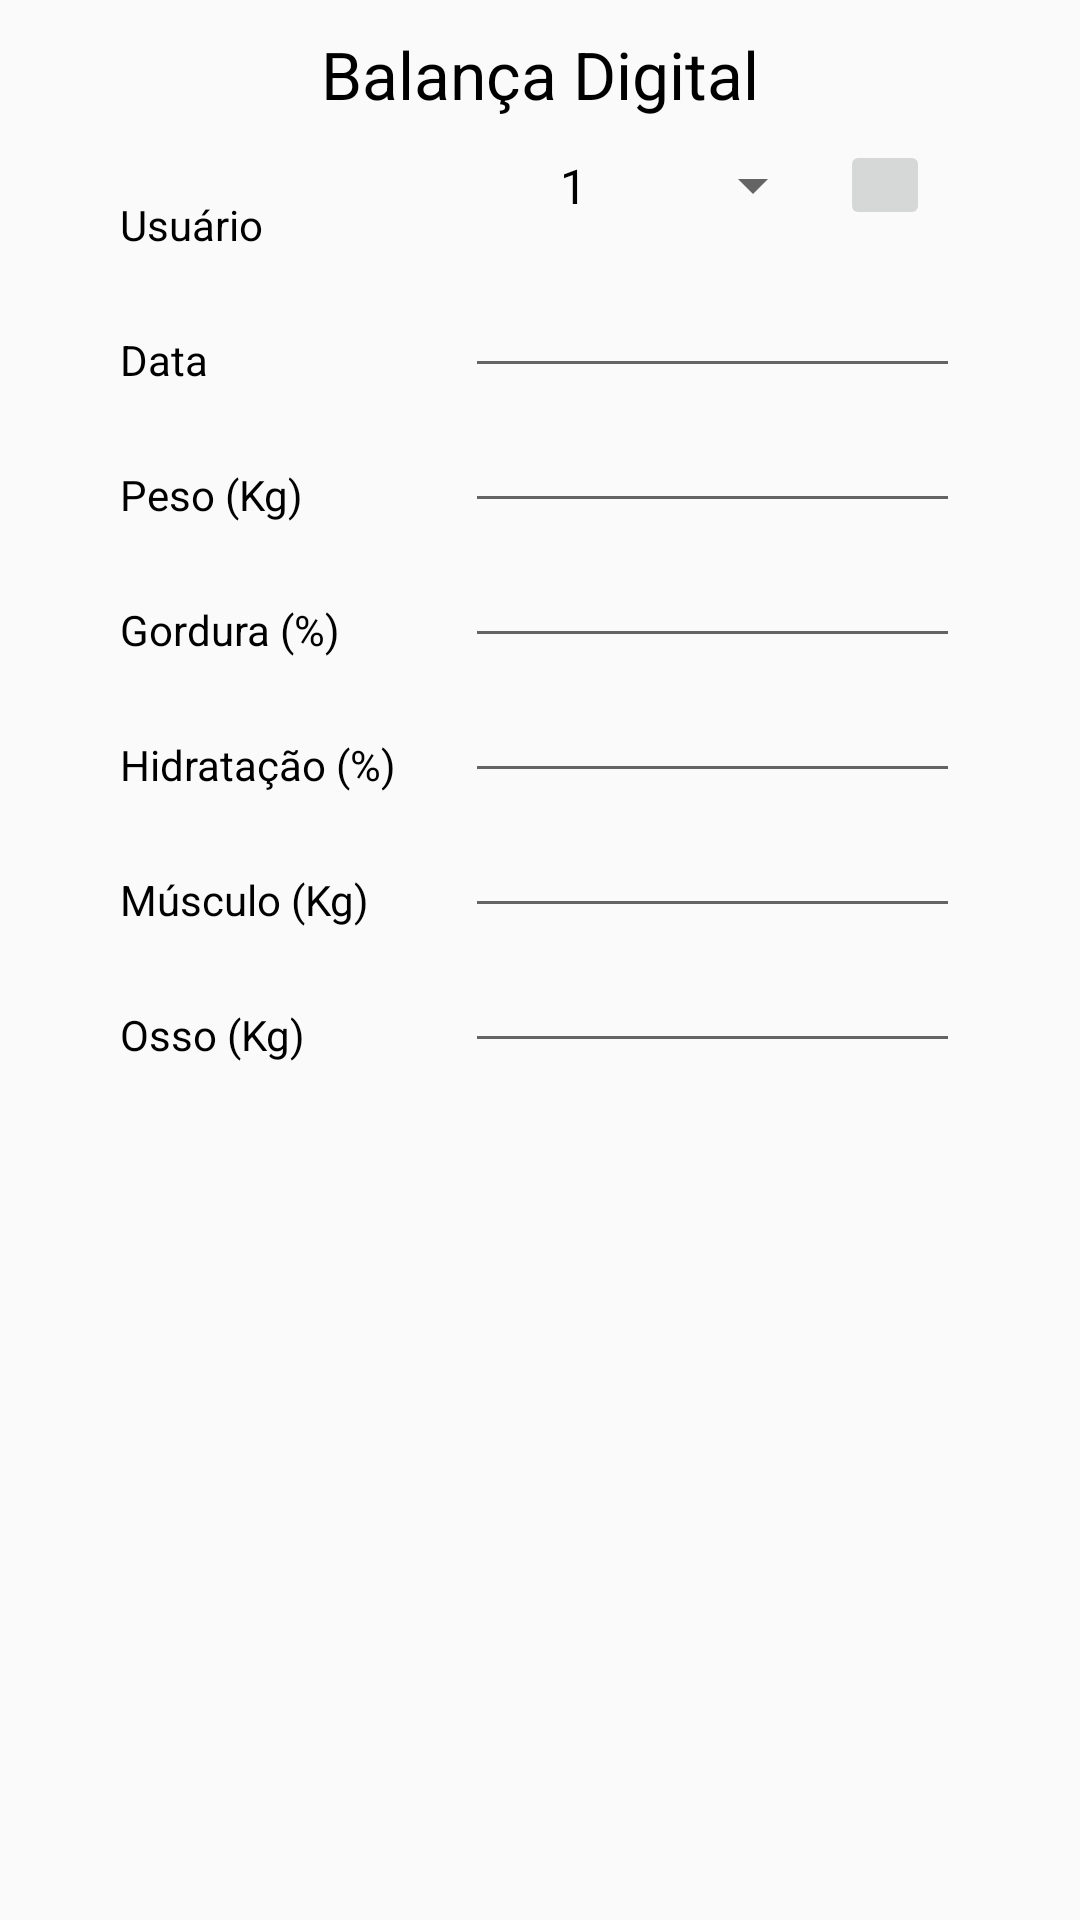

Android layout source for this screen:
<!-- AndroidManifest.xml: application theme AppTheme -->
<!-- res/layout/content_balanca_digital.xml -->
<?xml version="1.0" encoding="utf-8"?>
<RelativeLayout xmlns:android="http://schemas.android.com/apk/res/android"
    xmlns:app="http://schemas.android.com/apk/res-auto"
    xmlns:tools="http://schemas.android.com/tools"
    android:layout_width="match_parent"
    android:layout_height="match_parent"
    android:paddingBottom="@dimen/activity_vertical_margin"
    android:paddingLeft="@dimen/activity_horizontal_margin"
    android:paddingRight="@dimen/activity_horizontal_margin"
    android:paddingTop="@dimen/activity_vertical_margin"
    android:theme="@style/AppTheme"
    app:layout_behavior="@string/appbar_scrolling_view_behavior"
    tools:context="fandradetecinfo.com.meupeso.Views.BalancaDigitalActivity"
    tools:showIn="@layout/activity_balanca_digital">

    <ScrollView
        android:layout_width="wrap_content"
        android:layout_height="wrap_content"
        android:id="@+id/scrollViewBalancaDigital" >

        <FrameLayout
            android:layout_width="match_parent"
            android:layout_height="wrap_content">

            <RelativeLayout
                android:layout_width="match_parent"
                android:layout_height="match_parent">

    <TextView
        android:id="@+id/tvBalanca"
        android:layout_width="match_parent"
        android:layout_height="wrap_content"
        android:text="Balança Digital"
        android:textAlignment="center"
        android:textAppearance="@style/TextAppearance.AppCompat.Large"
        tools:ignore="HardcodedText" />

    <Space
        android:id="@+id/spc01"
        android:layout_width="match_parent"
        android:layout_height="40dp"
        android:layout_below="@+id/mainLayout1" />

    <Space
        android:id="@+id/spc02"
        android:layout_width="match_parent"
        android:layout_height="40dp"
        android:layout_below="@+id/btnGravar"
        tools:ignore="UnknownId" />

    <LinearLayout
        android:id="@+id/mainLayout1"
        android:layout_width="match_parent"
        android:layout_height="wrap_content"
        android:layout_alignParentLeft="true"
        android:layout_alignParentStart="true"
        android:layout_below="@+id/tvBalanca"
        android:gravity="center_vertical|center"
        android:orientation="horizontal">

        <LinearLayout
            android:layout_width="115dp"
            android:layout_height="match_parent"
            android:orientation="vertical">

            <TextView
                android:id="@+id/editText"
                android:layout_width="wrap_content"
                android:layout_height="45dp"
                android:ems="10"
                android:gravity="bottom"
                android:inputType="none"
                android:text="Usuário"
                tools:ignore="HardcodedText"
                tools:textAlignment="gravity" />

            <TextView
                android:id="@+id/editText2"
                android:layout_width="wrap_content"
                android:layout_height="45dp"
                android:ems="10"
                android:gravity="bottom"
                android:inputType="none"
                android:text="Data"
                tools:ignore="HardcodedText"
                tools:textAlignment="gravity" />

            <TextView
                android:id="@+id/editText3"
                android:layout_width="wrap_content"
                android:layout_height="45dp"
                android:ems="10"
                android:gravity="bottom"
                android:inputType="none"
                android:maxLines="1"
                android:text="Peso (Kg)"
                tools:ignore="HardcodedText"
                tools:textAlignment="gravity" />

            <TextView
                android:id="@+id/editText4"
                android:layout_width="wrap_content"
                android:layout_height="45dp"
                android:ems="10"
                android:gravity="bottom"
                android:inputType="none"
                android:maxLines="1"
                android:text="Gordura (%)"
                tools:ignore="HardcodedText"
                tools:textAlignment="gravity" />

            <TextView
                android:id="@+id/editText5"
                android:layout_width="wrap_content"
                android:layout_height="45dp"
                android:ems="10"
                android:gravity="bottom"
                android:inputType="none"
                android:maxLines="1"
                android:text="Hidratação (%)"
                tools:ignore="HardcodedText"
                tools:textAlignment="gravity" />

            <TextView
                android:id="@+id/editText6"
                android:layout_width="wrap_content"
                android:layout_height="45dp"
                android:ems="10"
                android:gravity="bottom"
                android:inputType="none"
                android:maxLines="1"
                android:text="Músculo (Kg)"
                tools:ignore="HardcodedText"
                tools:textAlignment="gravity" />

            <TextView
                android:id="@+id/editText7"
                android:layout_width="wrap_content"
                android:layout_height="45dp"
                android:ems="10"
                android:gravity="bottom"
                android:inputType="none"
                android:maxLines="1"
                android:text="Osso (Kg)"
                tools:ignore="HardcodedText"
                tools:textAlignment="gravity" />

        </LinearLayout>

        <LinearLayout
            android:layout_width="wrap_content"
            android:layout_height="match_parent"
            android:orientation="vertical">


            <LinearLayout
                android:layout_width="match_parent"
                android:layout_height="wrap_content"
                android:orientation="horizontal">

                <Spinner

                    android:id="@+id/spinnerUsuario"
                    android:layout_width="120dp"
                    android:layout_height="45dp"
                    android:ems="10"
                    android:entries="@array/user_arrays"
                    android:focusable="true"
                    android:prompt="@string/user_prompt"
                    android:textAlignment="center" />

                <ImageButton
                    android:id="@+id/imageButton"
                    style="@android:style/Widget.DeviceDefault.Light.ImageButton"
                    android:layout_width="30dp"
                    android:layout_height="30dp"
                    android:layout_gravity="center_vertical|center_horizontal"
                    android:layout_marginLeft="5dp"
                    android:adjustViewBounds="true"
                    android:contentDescription="@string/adicionar_usuario"
                    android:cropToPadding="false"
                    android:src="@drawable/plus_gray_48px"
                    android:visibility="visible"
                    tools:ignore="RtlHardcoded" />

            </LinearLayout>

            <EditText
                android:id="@+id/txtData"
                android:layout_width="match_parent"
                android:layout_height="45dp"
                android:ems="10"
                android:inputType="date" />

            <EditText
                android:id="@+id/txtPeso"
                android:layout_width="match_parent"
                android:layout_height="45dp"
                android:ems="10"
                android:inputType="numberDecimal" />

            <EditText
                android:id="@+id/txtGordura"
                android:layout_width="match_parent"
                android:layout_height="45dp"
                android:ems="10"
                android:inputType="numberDecimal" />

            <EditText
                android:id="@+id/txtHidratacao"
                android:layout_width="match_parent"
                android:layout_height="45dp"
                android:ems="10"
                android:inputType="numberDecimal" />

            <EditText
                android:id="@+id/txtMusculo"
                android:layout_width="match_parent"
                android:layout_height="45dp"
                android:ems="10"
                android:inputType="numberDecimal" />

            <EditText
                android:id="@+id/txtOsso"
                android:layout_width="match_parent"
                android:layout_height="45dp"
                android:ems="10"
                android:inputType="numberDecimal" />

        </LinearLayout>

    </LinearLayout>

            </RelativeLayout>
        </FrameLayout>
    </ScrollView>

</RelativeLayout>
<!-- res/layout/activity_balanca_digital.xml (included above) -->
<?xml version="1.0" encoding="utf-8"?>
<android.support.design.widget.CoordinatorLayout xmlns:android="http://schemas.android.com/apk/res/android"
    xmlns:app="http://schemas.android.com/apk/res-auto"
    xmlns:tools="http://schemas.android.com/tools"
    android:layout_width="match_parent"
    android:layout_height="match_parent"
    android:fitsSystemWindows="true"

    android:theme="@style/Theme.AppCompat"
    tools:context="fandradetecinfo.com.meupeso.Views.BalancaDigitalActivity">

    <android.support.design.widget.AppBarLayout
        android:layout_width="match_parent"
        android:layout_height="wrap_content"
        android:theme="@style/AppTheme.AppBarOverlay">

        <android.support.v7.widget.Toolbar
            android:id="@+id/toolbarBalancaDigital"
            android:layout_width="match_parent"
            android:background="@color/colorPrimary"
            app:popupTheme="@style/AppTheme.PopupOverlay"
            android:layout_height="match_parent" />

    </android.support.design.widget.AppBarLayout>

    <include layout="@layout/content_balanca_digital" />

</android.support.design.widget.CoordinatorLayout>
<!-- resources referenced by this layout -->
<resources>
  <string-array name="user_arrays">
          <item>1</item>
          <item>2</item>
          <item>3</item>
          <item>4</item>
      </string-array>
  <color name="colorPrimary">#3f51b5</color>
  <dimen name="activity_horizontal_margin">40dp</dimen>
  <dimen name="activity_vertical_margin">10dp</dimen>
  <string name="adicionar_usuario">adicionar usuário</string>
  <string name="user_prompt">Usuário</string>
  <style name="AppTheme" parent="Theme.AppCompat.Light.DarkActionBar">
          
              
              <item name="android:textColor">@color/colorBlack</item>
              <item name="android:textColorHint">@color/colorGray</item>
              <item name="android:editTextColor">@color/colorBlack</item>
              <item name="colorAccent">@color/colorAccent</item>
      </style>
  <style name="AppTheme.AppBarOverlay" parent="ThemeOverlay.AppCompat.Dark.ActionBar" />
  <style name="AppTheme.PopupOverlay" parent="ThemeOverlay.AppCompat.Light" />
  <color name="colorBlack">#000000</color>
  <color name="colorGray">#AAAAAA</color>
  <color name="colorAccent">#ff4081</color>
</resources>
